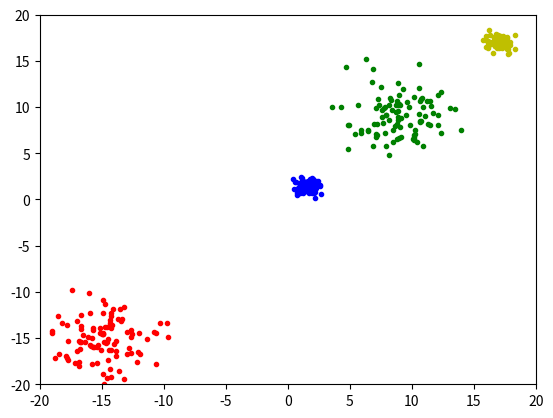

Write Python code to recreate this figure.
# [redacted]


# importing libraries

import numpy as np
import matplotlib.pyplot as plt
from matplotlib import cm
from mpl_toolkits.mplot3d import Axes3D
from matplotlib.ticker import LinearLocator, FormatStrFormatter

class dataset(object):
    '''dataset class for data generation'''
    def __init__(self,desvio=None,media=None,size=None):
        self.desvio = [desvio,desvio]
        self.media  = [media,media]
        self.size   = size
        #print(np.random.normal(self.media[0],self.desvio[0],(self.size,1)))
        self.x      = np.random.normal(self.media[0],self.desvio[0],(self.size,1))
        self.y      = np.random.normal(self.media[1],self.desvio[1],(self.size,1))
        self.media  = [np.mean(self.x),np.mean(self.y)]
        self.desvio = [np.std(self.x),np.std(self.y)]
        
        #this was depracated
    def generate(self,x=None,y=None):
        '''generate object data with inputs (when provided)'''
        self.x      = np.random.normal(self.media[0],self.desvio[0],(self.size,1))
        self.y      = np.random.normal(self.media[1],self.desvio[1],(self.size,1))
        self.media  = [np.mean(self.x),np.mean(self.y)]
        self.desvio = [np.std(self.x),np.std(self.y)]
        
    def plot3d(self):
        # Surface plotting auxiliar stuff
        seqi = np.arange(0,20,0.12)
        seqj = np.arange(0,20,0.12)
        X,Y = np.meshgrid(seqi,seqj)
        plt.ion()
        fig = plt.figure()
        ax = fig.gca(projection='3d')
        M1 = self.genSurface(correlacao=0)
        surface  = ax.plot_surface(X,Y,M1[0],cmap=cm.coolwarm,linewidth=0, antialiased=True)
        
        # Customize the z axis.
        ax.set_zlim(0,0.35)
        ax.zaxis.set_major_locator(LinearLocator(10))
        ax.zaxis.set_major_formatter(FormatStrFormatter('%.02f'))
        
        # Axis for interpretation only
        eixos = ['Eixo1','Eixo2']
        plt.title(eixos[0]+' vs '+eixos[1])
        plt.xlabel(eixos[1])
        plt.ylabel(eixos[0])
        plt.grid()
        plt.show()
    '''TODO: FIX ADD '''    
    def __add__(self,other):
        if self.size == other.size:
            count = 0
            x = self.x + other.x
            y = self.y + other.y
            #print(len(x))
            dataset()
            dataset.x = x
            dataset.y = y
            return dataset()

    def ls(self):
        if input('list metods & attr y/n?') == 'y':
            for attr in dir(self):
                print("obj.%s = %r" % (attr, getattr(self, attr)))

    def info(self):
        print('desvio: '+str(self.desvio))
        print('media : '+str(self.media))
        print('size  : '+str(self.size))
        if input('print y/n?') == 'y':
            print(self.x,self.y)
        if input('print 3D y/n?') == 'y':
            self.plot3d()
        if input('print Scatter y/n?') == 'y':
            print(self.x,self.y)
        
        
    # funcao densidade de probabilidade para 2 variaveis
    def pdf2var(self,x,y,p):
        u1,u2 = self.media[1],self.media[0]
        s1,s2 = self.desvio[1],self.desvio[0]
        # x ,y : indices do ponto no espaco R^2
        # u1,u2: media media de cada variavel no dataset 
        # s1,s2: desvio padrao de cada variavel no dataset
        # p    : coeficiente de correlacao 
        A = (1/(2*np.pi*s1*s2*np.sqrt(1-(p**2))))
        B = ((-(1)/(2*(1-(p**2)))))
        C = ((x-u1)**2)/((s1**2))
        D = (((y-u2)**2)/((s2)**2))
        E = ((-2*p*(x-u1)*(y-u2))/(s1*s2)) #termo de covariancia
        return A*np.exp(B*(C+D+E))
    # mesuring probability surface for both datasets
    def genSurface(self,correlacao):
        seqi = np.arange(0,6,0.12)
        seqj = np.arange(0,6,0.12)
        surface = [np.zeros([len(seqi),len(seqj)])]
        ci = 0
        for i in seqi:
            ci = ci + 1
            cj = 0
            for j in seqj:
                cj = cj + 1
                aux  = self.pdf2var(i,j,correlacao)
                #print(ci,cj,'--',aux)
                M1[0][ci-1][cj-1] = aux
                #print('M1',ci,cj,'--',M1[ci-1][cj-1])
        return surface
        


# Dataset creation
gaussianA = dataset(media=-15,desvio=2,size=100)
gaussianB = dataset(media=1.5,desvio=0.5,size=100)
gaussianC = dataset(media=9,desvio=2,size=100)
gaussianD = dataset(media=17,desvio=0.5,size=100)

plt.xlim(-20,20)
plt.ylim(-20,20)
plt.scatter(gaussianA.x,gaussianA.y,color='r',marker='.')
plt.plot()
plt.scatter(gaussianB.x,gaussianB.y,color='b',marker='.')
plt.plot()
plt.scatter(gaussianC.x,gaussianC.y,color='g',marker='.')
plt.plot()
plt.scatter(gaussianD.x,gaussianD.y,color='y',marker='.')
plt.plot()
plt.show()

